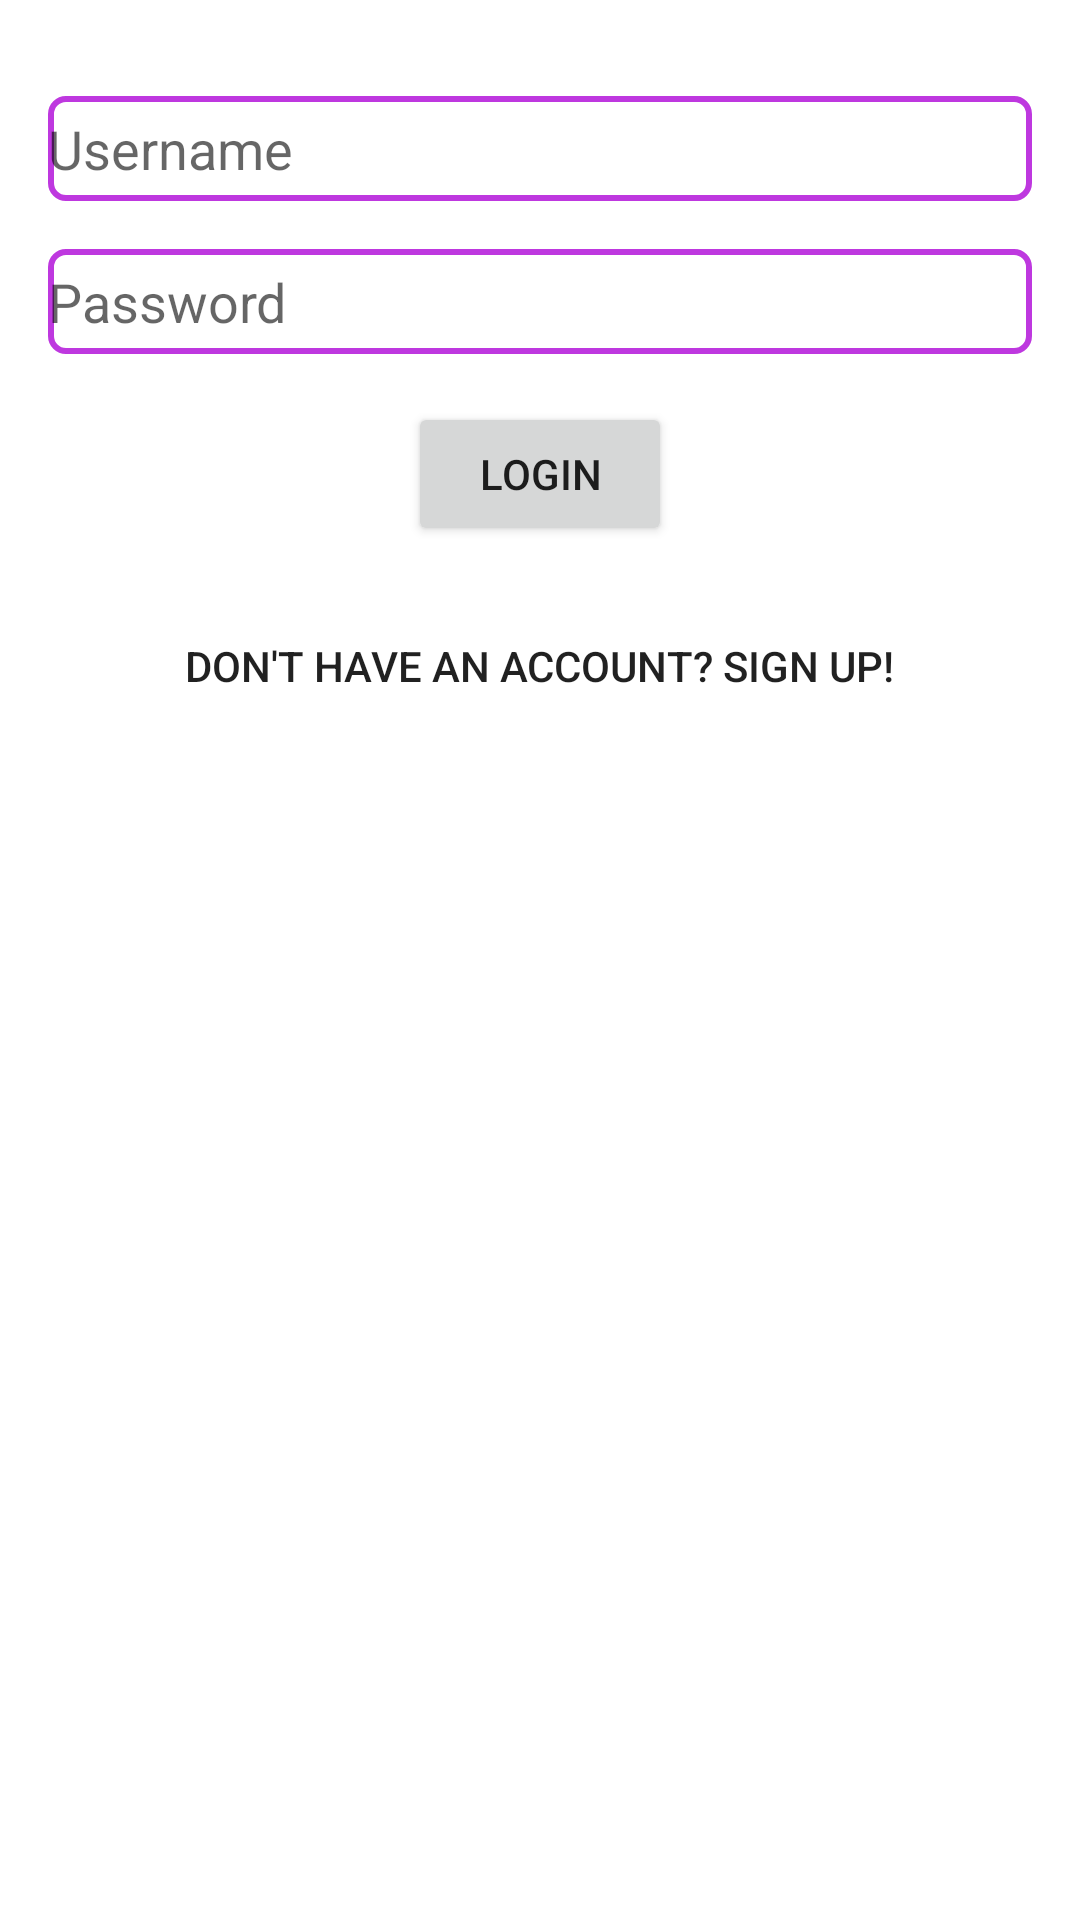

Produce the Android XML layout that renders to this screen, including the resource entries it uses.
<!-- AndroidManifest.xml: application theme Theme.ShoeStore -->
<!-- res/layout/fragment_login.xml -->
<?xml version="1.0" encoding="utf-8"?>
<layout xmlns:android="http://schemas.android.com/apk/res/android">

    <data>

    </data>
    
    <LinearLayout
        android:orientation="vertical"
        android:layout_width="match_parent"
        android:layout_height="match_parent"
        android:paddingTop="@dimen/default_padding_top"
        android:paddingBottom="@dimen/default_padding"
        android:paddingStart="@dimen/default_padding"
        android:paddingEnd="@dimen/default_padding"
        android:gravity="center_horizontal">

        <EditText
            android:id="@+id/et_username"
            android:layout_width="match_parent"
            android:layout_height="35dp"
            android:hint="@string/username"
            android:background="@drawable/edit_text_rounded_corners_borders" />

        <EditText
            android:id="@+id/et_password"
            android:layout_width="match_parent"
            android:layout_height="35dp"
            android:layout_marginTop="@dimen/default_margin"
            android:hint="@string/password"
            android:inputType="textPassword"
            android:background="@drawable/edit_text_rounded_corners_borders" />

        <Button
            android:id="@+id/btn_login"
            android:layout_width="wrap_content"
            android:layout_height="wrap_content"
            android:layout_marginTop="@dimen/default_margin"
            android:text="@string/login" />

        <Button
            android:id="@+id/btn_sign_up"
            android:layout_width="wrap_content"
            android:layout_height="wrap_content"
            android:layout_marginTop="@dimen/default_margin"
            android:background="@android:color/transparent"
            android:text="@string/sign_up_solicitation" />

        <ProgressBar
            android:id="@+id/progress_bar"
            android:layout_width="wrap_content"
            android:layout_height="wrap_content"
            android:visibility="gone" />
    </LinearLayout>
</layout>
<!-- resources referenced by this layout -->
<resources>
  <dimen name="default_margin">16dp</dimen>
  <dimen name="default_padding">16dp</dimen>
  <dimen name="default_padding_top">32dp</dimen>
  <!-- drawable edit_text_rounded_corners_borders (drawable) -->
  <?xml version="1.0" encoding="utf-8"?>
  <selector xmlns:android="http://schemas.android.com/apk/res/android">
      <item>
      <shape android:shape="rectangle">
          <stroke android:color="#be38df" android:width="2dp"/>
          <corners android:radius="5dp"/>
          
      </shape>
      </item>
  </selector>
  <string name="login">Login</string>
  <string name="password">Password</string>
  <string name="sign_up_solicitation">
  Don\'t have an account? Sign up!
  </string>
  <string name="username">Username</string>
  <style name="Theme.ShoeStore" parent="Theme.MaterialComponents.DayNight.DarkActionBar">
          
          <item name="colorPrimary">@color/colorPrimary</item>
          <item name="colorPrimaryVariant">@color/colorPrimaryDark</item>
          <item name="colorOnPrimary">@color/colorAccent</item>
          
          <item name="colorSecondary">@color/purple_700</item>
          <item name="colorSecondaryVariant">@color/purple_200</item>
          <item name="colorOnSecondary">@color/black</item>
          
          <item name="android:statusBarColor" tools:targetApi="l">?attr/colorPrimaryVariant</item>
          
      </style>
  <color name="colorPrimary">#008577</color>
  <color name="colorPrimaryDark">#00574B</color>
  <color name="colorAccent">#D81B60</color>
  <color name="purple_700">#FF3700B3</color>
  <color name="purple_200">#FFBB86FC</color>
  <color name="black">#FF000000</color>
</resources>
